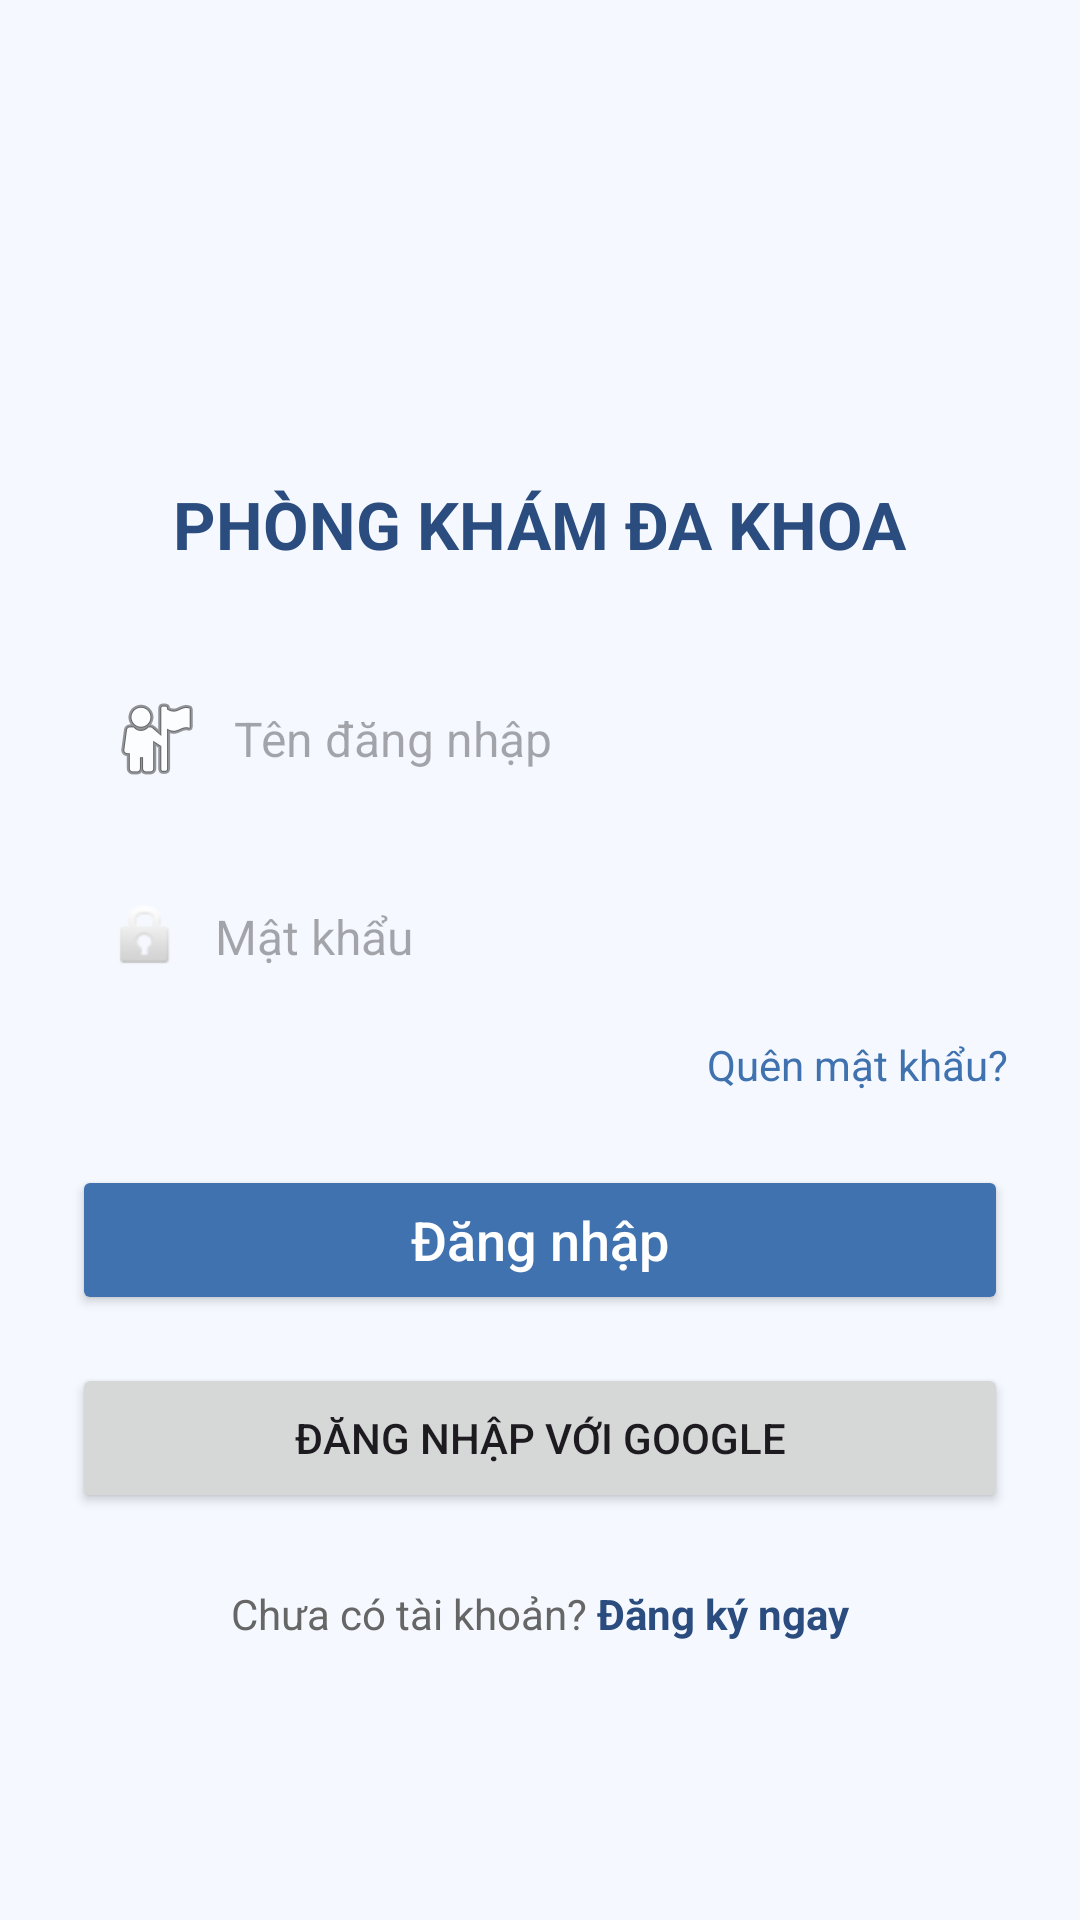

Android layout source for this screen:
<!-- AndroidManifest.xml: application theme Theme._1150070050_NguyenNgocTuVy_QLPK_DAGK -->
<!-- res/layout/activity_login.xml -->
<?xml version="1.0" encoding="utf-8"?>
<ScrollView xmlns:android="http://schemas.android.com/apk/res/android"
    xmlns:tools="http://schemas.android.com/tools"
    android:layout_width="match_parent"
    android:layout_height="match_parent"
    android:background="#F5F9FF"
    tools:context=".Activities.LoginActivity">

    <LinearLayout
        android:id="@+id/main"
        android:layout_width="match_parent"
        android:layout_height="wrap_content"
        android:orientation="vertical"
        android:gravity="center"
        android:padding="24dp">

        
        <ImageView
            android:id="@+id/logoClinic"
            android:layout_width="120dp"
            android:layout_height="120dp"
            android:src="@mipmap/ic_launcher_round"
            android:layout_marginBottom="16dp"
            android:contentDescription="Clinic Logo"
            android:background="@drawable/bg_circle"
            android:padding="12dp" />

        
        <TextView
            android:layout_width="wrap_content"
            android:layout_height="wrap_content"
            android:text="PHÒNG KHÁM ĐA KHOA"
            android:textSize="22sp"
            android:textStyle="bold"
            android:textColor="#2B4C7E"
            android:layout_marginBottom="32dp" />

        
        <EditText
            android:id="@+id/etUsername"
            android:layout_width="match_parent"
            android:layout_height="50dp"
            android:hint="Tên đăng nhập"
            android:padding="12dp"
            android:background="@drawable/bg_edittext"
            android:drawableStart="@android:drawable/ic_menu_myplaces"
            android:drawablePadding="10dp"
            android:textSize="16sp"
            android:layout_marginBottom="16dp" />

        
        <EditText
            android:id="@+id/etPassword"
            android:layout_width="match_parent"
            android:layout_height="50dp"
            android:hint="Mật khẩu"
            android:padding="12dp"
            android:background="@drawable/bg_edittext"
            android:drawableStart="@android:drawable/ic_lock_idle_lock"
            android:drawablePadding="10dp"
            android:inputType="textPassword"
            android:textSize="16sp"
            android:layout_marginBottom="8dp" />

        
        <TextView
            android:id="@+id/tvForgotPassword"
            android:layout_width="wrap_content"
            android:layout_height="wrap_content"
            android:text="Quên mật khẩu?"
            android:textColor="#3F72AF"
            android:textSize="14sp"
            android:layout_gravity="end"
            android:layout_marginBottom="24dp" />

        
        <Button
            android:id="@+id/btnLogin"
            android:layout_width="match_parent"
            android:layout_height="50dp"
            android:text="Đăng nhập"
            android:textAllCaps="false"
            android:textSize="18sp"
            android:textColor="@android:color/white"
            android:backgroundTint="#3F72AF"
            android:layout_marginBottom="16dp" />


        
        <Button
            android:id="@+id/btnGoogleSignIn"
            android:layout_width="match_parent"
            android:layout_height="50dp"
            android:text="Đăng nhập với Google"
            android:layout_marginBottom="24dp" />


        
        <LinearLayout
            android:layout_width="wrap_content"
            android:layout_height="wrap_content"
            android:orientation="horizontal"
            android:gravity="center">

            <TextView
                android:layout_width="wrap_content"
                android:layout_height="wrap_content"
                android:text="Chưa có tài khoản?"
                android:textSize="14sp"
                android:textColor="#666" />

            <TextView
                android:id="@+id/tvRegister"
                android:layout_width="wrap_content"
                android:layout_height="wrap_content"
                android:text=" Đăng ký ngay"
                android:textStyle="bold"
                android:textColor="#2B4C7E"
                android:textSize="14sp" />
        </LinearLayout>

    </LinearLayout>
</ScrollView>
<!-- resources referenced by this layout -->
<resources>
  <!-- drawable bg_circle (drawable) -->
  <?xml version="1.0" encoding="utf-8"?>
  <selector xmlns:android="http://schemas.android.com/apk/res/android">
      <shape xmlns:android="http://schemas.android.com/apk/res/android"
          android:shape="oval">
          <solid android:color="#E8F0FE" />
      </shape>
  
  </selector>
  <!-- drawable bg_edittext (drawable) -->
  <?xml version="1.0" encoding="utf-8"?>
  <selector xmlns:android="http://schemas.android.com/apk/res/android">
      <shape xmlns:android="http://schemas.android.com/apk/res/android"
          android:shape="rectangle">
          <solid android:color="#FFFFFF" />
          <corners android:radius="12dp" />
          <stroke android:color="#D6E4F0" android:width="1dp" />
      </shape>
  
  </selector>
  <style name="Theme._1150070050_NguyenNgocTuVy_QLPK_DAGK" parent="Base.Theme._1150070050_NguyenNgocTuVy_QLPK_DAGK" />
  <style name="Base.Theme._1150070050_NguyenNgocTuVy_QLPK_DAGK" parent="Theme.Material3.DayNight.NoActionBar">
          
          
      </style>
</resources>
